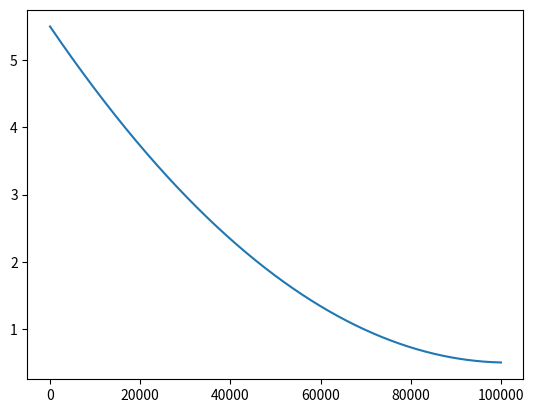

This chart was generated by the following Python code:
#!/usr/bin/env python
# coding: utf-8

# In[ ]:


import numpy as np
import random
random.seed(43)

import matplotlib.pyplot as plt


# In[ ]:


class lr(object):
    """
    Class constructor.
    """
    
    def __init__(self,x0:np.ndarray, y0:np.ndarray,lr:float=0.001,n_iters:int=10000):
        """
        Constructor method.
        """
        self.x0 = x0
        self.y0 = y0
        assert(type(x0)==np.ndarray and type(y0)==np.ndarray) 
        
        
        self.lr = lr
        assert type(lr)==float
        
        
        self.n_iters = n_iters
        self.m, self.n = np.shape(self.x0)[0], np.shape(self.x0)[1]
        
        # 1D array of size n_features
        #initialise theta
        self.th = np.ones(self.n)
        
     
    
    
    
    def create_array(self):
        """Creates a list
        :return:
        :rtype: list
        """
        
        self.array = []
        
        return self.array
    
    
    
    
    
    def cost_not_vectorised(self):
        """
        Cost function. Estimated parameters and true values across all rows.
        
        :return: cost associated with estimated value of y
        :rtype: float
        
        """
        
        #this indicates that cost will be a float
        #sum cost across all rows
        c = 0
        
        for i in range(self.m):    
            
            #y_hat for each row
            y_hat = 0
            
            for j in range(self.n):
                y_hat += self.th[j]*self.x0[i][j]
            
            #np.power because of neg distance and punishing large outliers
            #cost for each obs i
            c_i = np.power((y_hat - self.y0[i]),2)
            c += c_i
        
        cost = (1/(2*self.m))*c
        
        
        return cost
    
    
    
    
    def gradient_descent_not_vectorised(self):
        """
        Gradient descent using a for loop. Non-vectorised implementation.
        
        :return: cost associated with estimated value of y
        :rtype: float
        
        """
        
        #calc cost for each iteration as gradient descent continues
        cost_l = []
        
        
        for _ in range(self.n_iters):
            
            #only one derivative for each column/feature
            
            dev_ = []
            for k in range(self.n):
                
                
                
                
                #sum derivatives from all rows
                dev_sum = 0
                for i in range(self.m):
                    
                    #estimate
                    y_hat = 0
                    for j in range(self.n):
                        y_hat += self.th[j]*self.x0[i][j]
                    
                    #derivative for each row 
                    d_i = (y_hat - self.y0[i])*self.x0[i][k]
                    dev_sum += d_i 
                
                
                
                
                
                #append to list
                #derivative for each column
                dev = (1/self.m)*dev_sum 
                dev_.append(dev)
            
            
            #update params stored as self.th acc to lr rate
            self.th = self.th - self.lr*np.array(dev_)
            
            cos = self.cost_not_vectorised()
            
            cost_l.append(cos)
            
            plt.plot(cost_l)
        
        return len(cost_l)
    
    
    
    
    
    
    
    
    def cost_vectorised(self):
        
        
        
        if np.shape(self.x0)[1] == np.shape(self.th)[0]:
        
            
            
            a = self.x0@self.th
            a = a.reshape(-1,1)
            self.th = np.reshape(self.th,(-1,1))
        
        
            if np.shape(a) == (np.size(self.x0,0),np.size(self.th,1)):
        
                b = a - self.y0
                
                if np.shape(b.T)[1] == np.shape(b)[0]:
                
                    c = b.T@b
                    cost = (1/(2*self.m))*c
                
                else:
                    print(f"{np.shape(b.T)[1]} must be equal to {np.shape(b)[0]}")
                
                
        
            else:
                print(f"vector a must be of size ({np.size(self.x0,0)},{np.size(self.th,1)})")
        
        
        else:
            print(f"{np.shape(self.x0)[1]} not equal to {np.shape(self.th)[0]}")
        
        
        return cost
    
    
    
    
    
    
    
    def gradient_descent_vectorised(self):
        
        
        e = np.reshape(self.x0@self.th,(-1,1)) - self.y0 
        
        #reshape into column vector
        self.th = np.reshape(self.th,(-1,1))
        
        
        c_k = []
        
        for i in range(self.n_iters):
            
            if np.shape(self.x0.T)[1] == np.shape(e)[0]:
                
                self.th = self.th - self.lr*(1/self.m)*(self.x0.T@e)
                
        
                cost_i = self.cost_vectorised()
                c_k.append(float(cost_i))
            
            
            else:
                print(f"num of cols {np.shape(self.x0.T)[1]} not equal to num of rows {np.shape(e)[0]}")
    
        plt.plot(c_k)
    
        return c_k[-1]


# In[ ]:


#generate random data with seed for reproducibility
np.random.seed(43)
a = np.random.randn(10000,10)
a


# In[ ]:


np.random.seed(43)
b = np.random.randn(10000,1)
b


# In[ ]:


a = lr(a,b,0.00001,100000)


# In[ ]:


#a.cost_not_vectorised()


# In[ ]:


#a.gradient_descent_not_vectorised()


# In[ ]:


a.cost_vectorised()


# In[ ]:


a.gradient_descent_vectorised()


# In[ ]:





# In[ ]:




